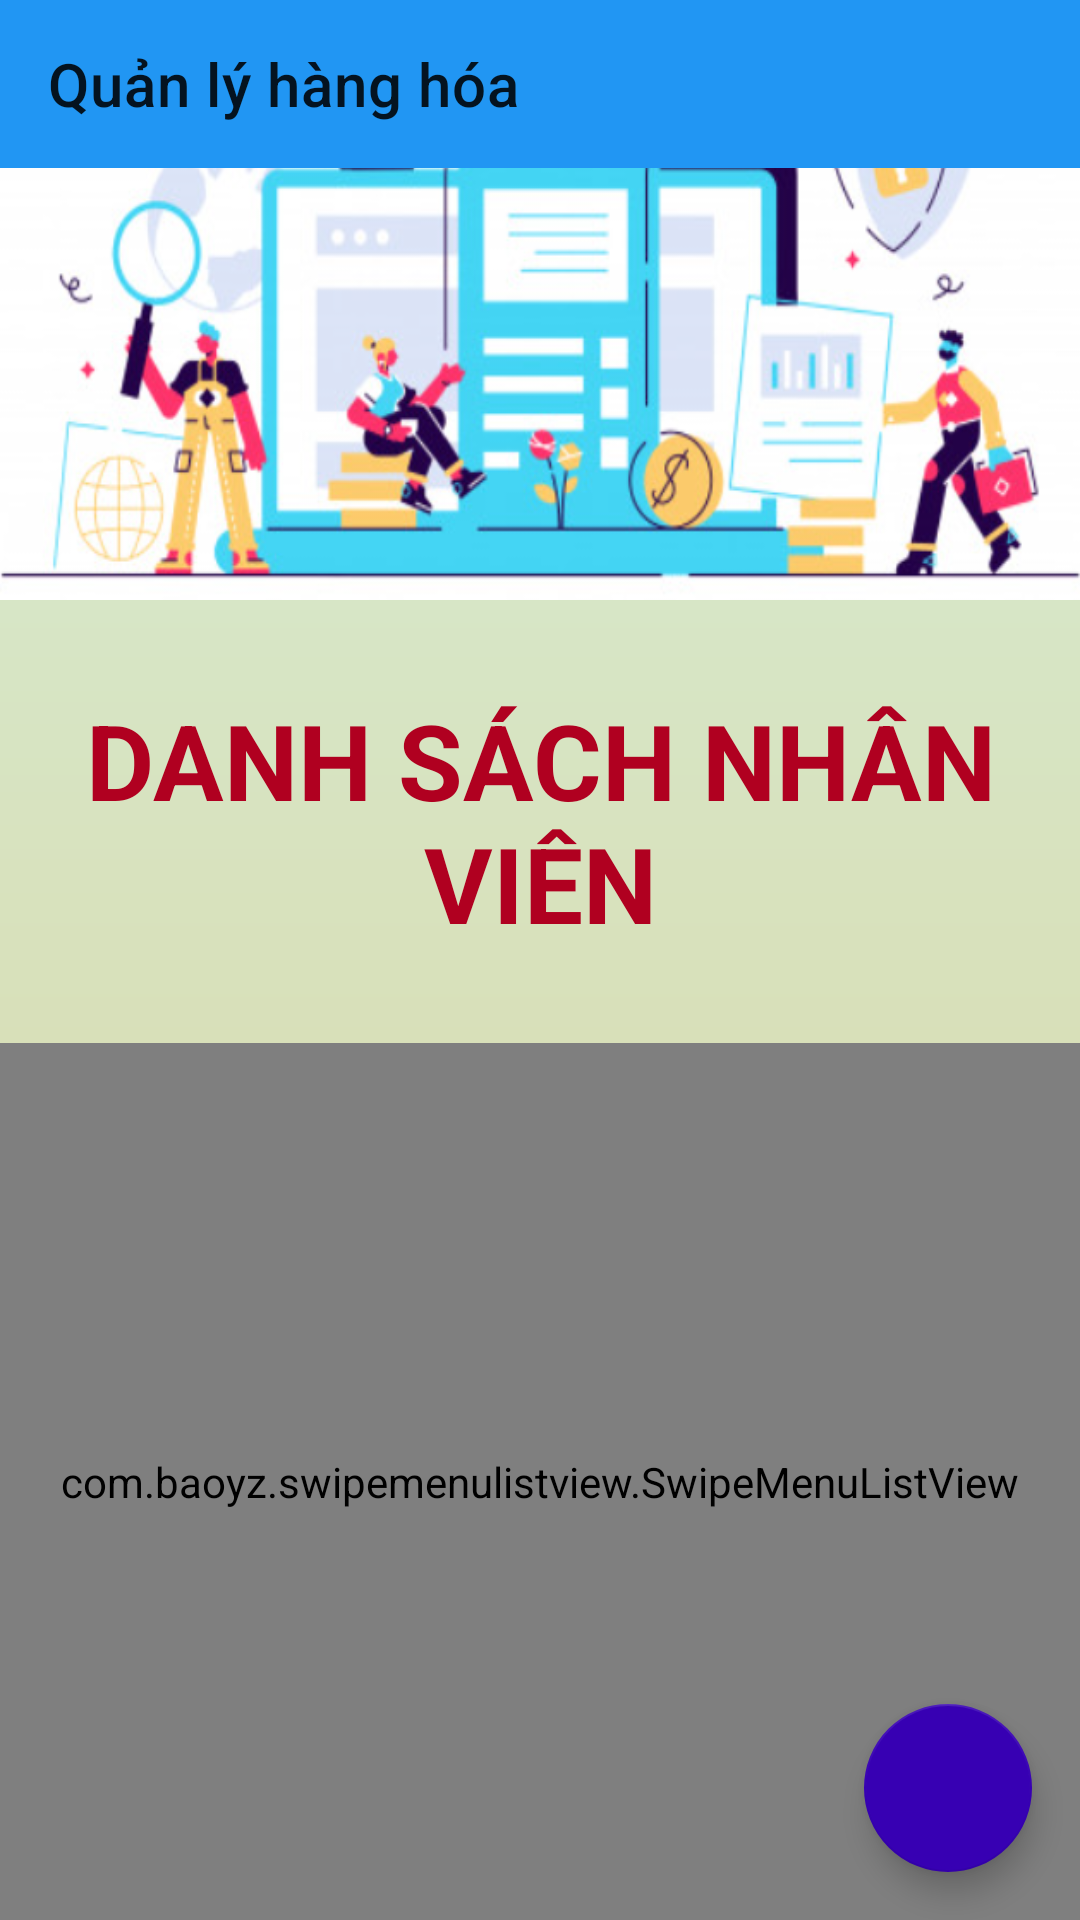

The Android layout XML behind this screen, and the referenced resources:
<!-- AndroidManifest.xml: application theme Theme.AdminQLBH -->
<!-- res/layout/layout_danhsach_nhanvien.xml -->
<?xml version="1.0" encoding="utf-8"?>
<androidx.coordinatorlayout.widget.CoordinatorLayout
    xmlns:android="http://schemas.android.com/apk/res/android"
    xmlns:app="http://schemas.android.com/apk/res-auto"
    android:layout_width="match_parent"
    android:layout_height="match_parent"
    android:background="@drawable/my_gradient2">

    <ImageView
        android:layout_width="match_parent"
        android:layout_height="200dp"
        android:background="@drawable/appbar"/>
    <androidx.appcompat.widget.Toolbar
        android:id="@+id/toolbar"
        android:background="#2196F3"
        app:title="Quản lý hàng hóa"
        android:layout_width="match_parent"
        android:layout_height="?attr/actionBarSize">
    </androidx.appcompat.widget.Toolbar>


    <RelativeLayout
        android:layout_width="wrap_content"
        android:layout_height="wrap_content"
        android:layout_marginTop="200dp">
        <TextView
            android:layout_width="match_parent"
            android:layout_height="wrap_content"
            android:text="DANH SÁCH NHÂN VIÊN"
            android:textSize="35dp"
            android:paddingTop="30dp"
            android:textAlignment="center"
            android:paddingBottom="30dp"
            android:textStyle="bold"
            android:id="@+id/txtBg"
            android:textColor="?attr/colorError">

        </TextView>
        <com.baoyz.swipemenulistview.SwipeMenuListView
            android:id="@+id/lvListNV"
            android:layout_width="match_parent"
            android:layout_height="match_parent"
            android:layout_below="@+id/txtBg">

        </com.baoyz.swipemenulistview.SwipeMenuListView>

    </RelativeLayout>
    <com.google.android.material.floatingactionbutton.FloatingActionButton
        android:id="@+id/addNV"
        android:src="@drawable/ic_add"
        app:fabSize="normal"
        android:layout_width="wrap_content"
        android:layout_height="wrap_content"
        app:layout_anchor="@id/lvListNV"
        app:layout_anchorGravity="bottom|right|end"
        android:layout_margin="16dp"/>

</androidx.coordinatorlayout.widget.CoordinatorLayout>
<!-- resources referenced by this layout -->
<resources>
  <!-- drawable appbar: png bitmap (drawable, 214308 bytes) -->
  <!-- drawable my_gradient2 (drawable-v24) -->
  <?xml version="1.0" encoding="utf-8"?>
  <shape xmlns:android="http://schemas.android.com/apk/res/android">
      <gradient
          android:type="linear"
          android:angle="90"
          android:startColor="#DBD49F"
          android:endColor="#D5EED8" />
  </shape>
  <style name="Theme.AdminQLBH" parent="Theme.MaterialComponents.DayNight.NoActionBar">
          
          <item name="colorPrimary">@color/teal_700</item>
          <item name="colorPrimaryVariant">@color/purple_700</item>
          <item name="colorOnPrimary">@color/white</item>
          
          <item name="colorSecondary">@color/purple_700</item>
          <item name="colorSecondaryVariant">?attr/colorAccent</item>
          <item name="colorOnSecondary">@color/teal_200</item>
          
          <item name="android:statusBarColor" tools:targetApi="l">?attr/colorPrimaryVariant</item>
          
  
      </style>
  <!-- not gathered from this repository: default colours our renderer supplied (Android Studio template values) -->
  <color name="purple_700">#FF3700B3</color>
  <color name="teal_200">#FF03DAC5</color>
  <color name="teal_700">#FF018786</color>
  <color name="white">#FFFFFFFF</color>
</resources>
